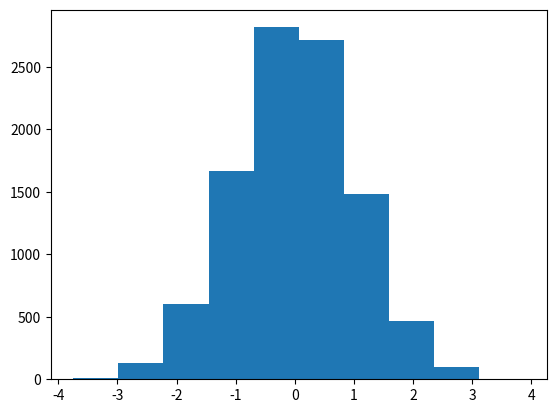

Python code for this plot:
import scipy.stats as ss
import matplotlib.pyplot as plt
import numpy as np

#y = np.random.random(10000)
y=np.random.randn(10000)
plt.hist(y,bins=10)

plt.show()
